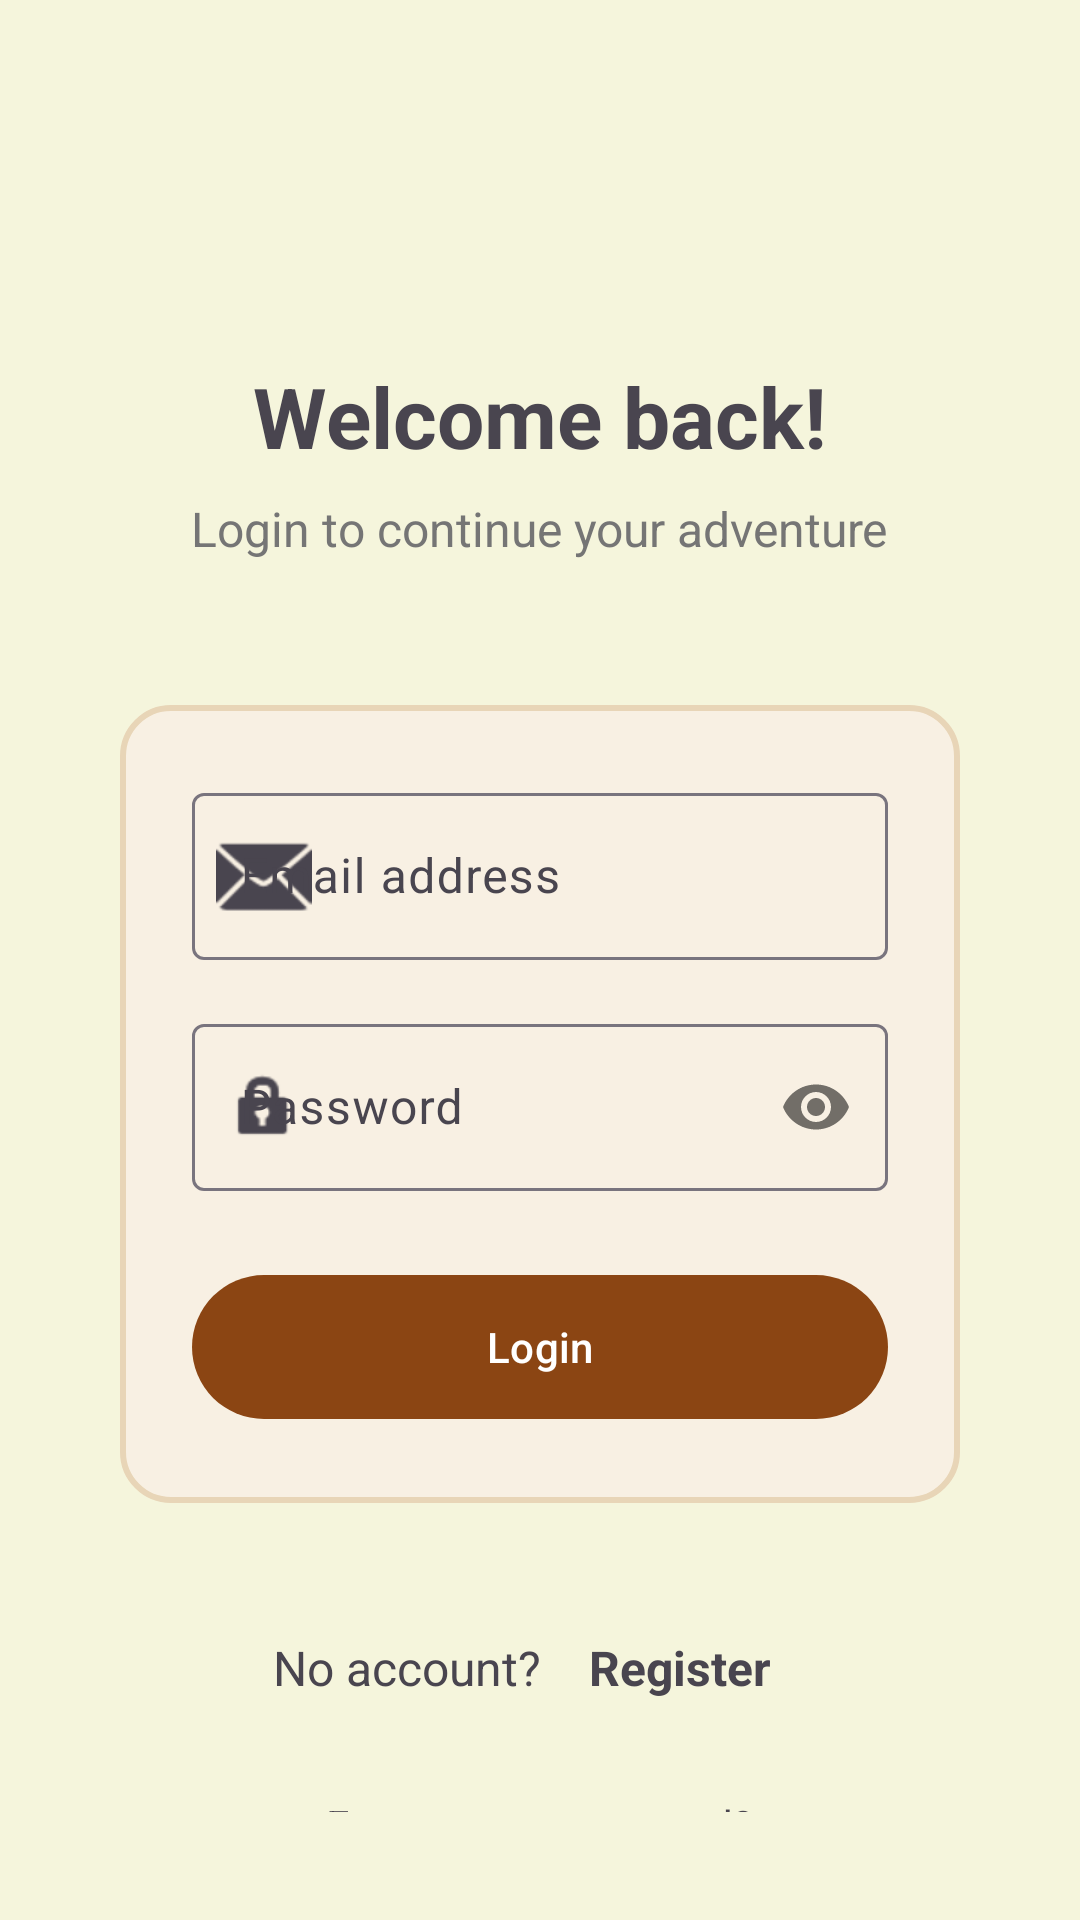

Here is an Android app screen rendered from its layout file. Give the layout XML and the strings, colors and styles it references.
<!-- AndroidManifest.xml: activity theme Theme.RPGApp.NoActionBar -->
<!-- res/layout/activity_login.xml -->
<?xml version="1.0" encoding="utf-8"?>
<LinearLayout xmlns:android="http://schemas.android.com/apk/res/android"
    xmlns:app="http://schemas.android.com/apk/res-auto"
    android:layout_width="match_parent"
    android:layout_height="match_parent"
    android:orientation="vertical"
    android:padding="24dp"
    android:gravity="center">

    <ImageView
        android:layout_width="80dp"
        android:layout_height="80dp"
        android:src="@drawable/ic_launcher_foreground"
        android:contentDescription="@string/app_icon"
        android:layout_marginBottom="16dp" />

    <TextView
        android:layout_width="wrap_content"
        android:layout_height="wrap_content"
        android:layout_gravity="center_horizontal"
        android:text="@string/welcome_back"
        android:textSize="28sp"
        android:textStyle="bold"
        android:layout_marginBottom="8dp" />

    <TextView
        android:layout_width="wrap_content"
        android:layout_height="wrap_content"
        android:layout_gravity="center_horizontal"
        android:text="@string/login_to_continue_your_adventure"
        android:textSize="16sp"
        android:textColor="#757575"
        android:layout_marginBottom="32dp" />

    <LinearLayout
        android:layout_width="match_parent"
        android:layout_height="wrap_content"
        android:orientation="vertical"
        android:background="@drawable/form_background_light"
        android:padding="24dp"
        android:layout_margin="16dp">

        <com.google.android.material.textfield.TextInputLayout
            android:id="@+id/tilEmail"
            android:layout_width="match_parent"
            android:layout_height="wrap_content"
            android:layout_marginBottom="16dp"
            android:hint="@string/email_address"
            app:startIconDrawable="@android:drawable/ic_dialog_email">

            <com.google.android.material.textfield.TextInputEditText
                android:id="@+id/etEmail"
                android:layout_width="match_parent"
                android:layout_height="wrap_content"
                android:inputType="textEmailAddress" />

        </com.google.android.material.textfield.TextInputLayout>

        <com.google.android.material.textfield.TextInputLayout
            android:id="@+id/tilPassword"
            android:layout_width="match_parent"
            android:layout_height="wrap_content"
            android:layout_marginBottom="24dp"
            android:hint="@string/password"
            app:startIconDrawable="@android:drawable/ic_lock_idle_lock"
            app:passwordToggleEnabled="true">

            <com.google.android.material.textfield.TextInputEditText
                android:id="@+id/etPassword"
                android:layout_width="match_parent"
                android:layout_height="wrap_content"
                android:inputType="textPassword" />

        </com.google.android.material.textfield.TextInputLayout>

        <com.google.android.material.button.MaterialButton
            android:id="@+id/btnLogin"
            android:layout_width="match_parent"
            android:layout_height="56dp"
            android:text="@string/login" />

    </LinearLayout>

    <LinearLayout
        android:layout_width="wrap_content"
        android:layout_height="wrap_content"
        android:layout_gravity="center_horizontal"
        android:layout_marginTop="16dp"
        android:orientation="horizontal"
        android:layout_marginBottom="8dp">

        <TextView
            android:layout_width="wrap_content"
            android:layout_height="wrap_content"
            android:text="@string/no_account"
            android:textSize="16sp" />

        <TextView
            android:id="@+id/tvRegister"
            android:layout_width="wrap_content"
            android:layout_height="wrap_content"
            android:layout_marginStart="4dp"
            android:text="@string/register"
            android:textStyle="bold"
            android:textSize="16sp"
            android:clickable="true"
            android:focusable="true"
            android:padding="12dp"
            android:background="?android:attr/selectableItemBackground" />

    </LinearLayout>

    <TextView
        android:id="@+id/tvForgotPassword"
        android:layout_width="wrap_content"
        android:layout_height="wrap_content"
        android:layout_gravity="center_horizontal"
        android:text="@string/forgot_your_password"
        android:clickable="true"
        android:focusable="true"
        android:padding="12dp"
        android:background="?android:attr/selectableItemBackground" />

    <ProgressBar
        android:id="@+id/progressBar"
        android:layout_width="wrap_content"
        android:layout_height="wrap_content"
        android:layout_marginTop="16dp"
        android:visibility="gone" />

</LinearLayout>
<!-- resources referenced by this layout -->
<resources>
  <!-- drawable form_background_light (drawable) -->
  <?xml version="1.0" encoding="utf-8"?>
  <shape xmlns:android="http://schemas.android.com/apk/res/android"
      android:shape="rectangle">
      <solid android:color="#F8F0E3" />
      <corners android:radius="16dp" />
      <stroke
          android:width="2dp"
          android:color="#E8D5B7" />
  </shape>
  <string name="app_icon">App icon</string>
  <string name="email_address">Email address</string>
  <string name="forgot_your_password">Forgot your password?</string>
  <string name="login">Login</string>
  <string name="login_to_continue_your_adventure">Login to continue your adventure</string>
  <string name="no_account">No account?</string>
  <string name="password">Password</string>
  <string name="register">Register</string>
  <string name="welcome_back">Welcome back!</string>
  <style name="Theme.RPGApp.NoActionBar" parent="Theme.RPGApp">
          <item name="windowActionBar">false</item>
          <item name="windowNoTitle">true</item>
          <item name="android:statusBarColor">@color/primary_color</item>
      </style>
  <style name="Theme.RPGApp" parent="Base.Theme.RPGApp" />
  <color name="primary_color">#8B4513</color>
  <style name="Base.Theme.RPGApp" parent="Theme.Material3.DayNight.NoActionBar">
          <item name="colorPrimary">@color/primary_color</item>
          <item name="colorPrimaryVariant">@color/primary_dark</item>
          <item name="colorAccent">@color/accent_color</item>
          <item name="android:colorBackground">@color/background_color</item>
          <item name="colorSurface">@color/card_background</item>
          <item name="colorOnPrimary">@color/white</item>
          <item name="colorOnBackground">@color/text_primary</item>
          <item name="colorOnSurface">@color/text_primary</item>
      </style>
  <color name="primary_dark">#5D2F0A</color>
  <color name="accent_color">#FFD700</color>
  <color name="background_color">#F5F5DC</color>
  <color name="card_background">#FFFFFF</color>
  <color name="white">#FFFFFFFF</color>
  <color name="text_primary">#2C2C2C</color>
</resources>
